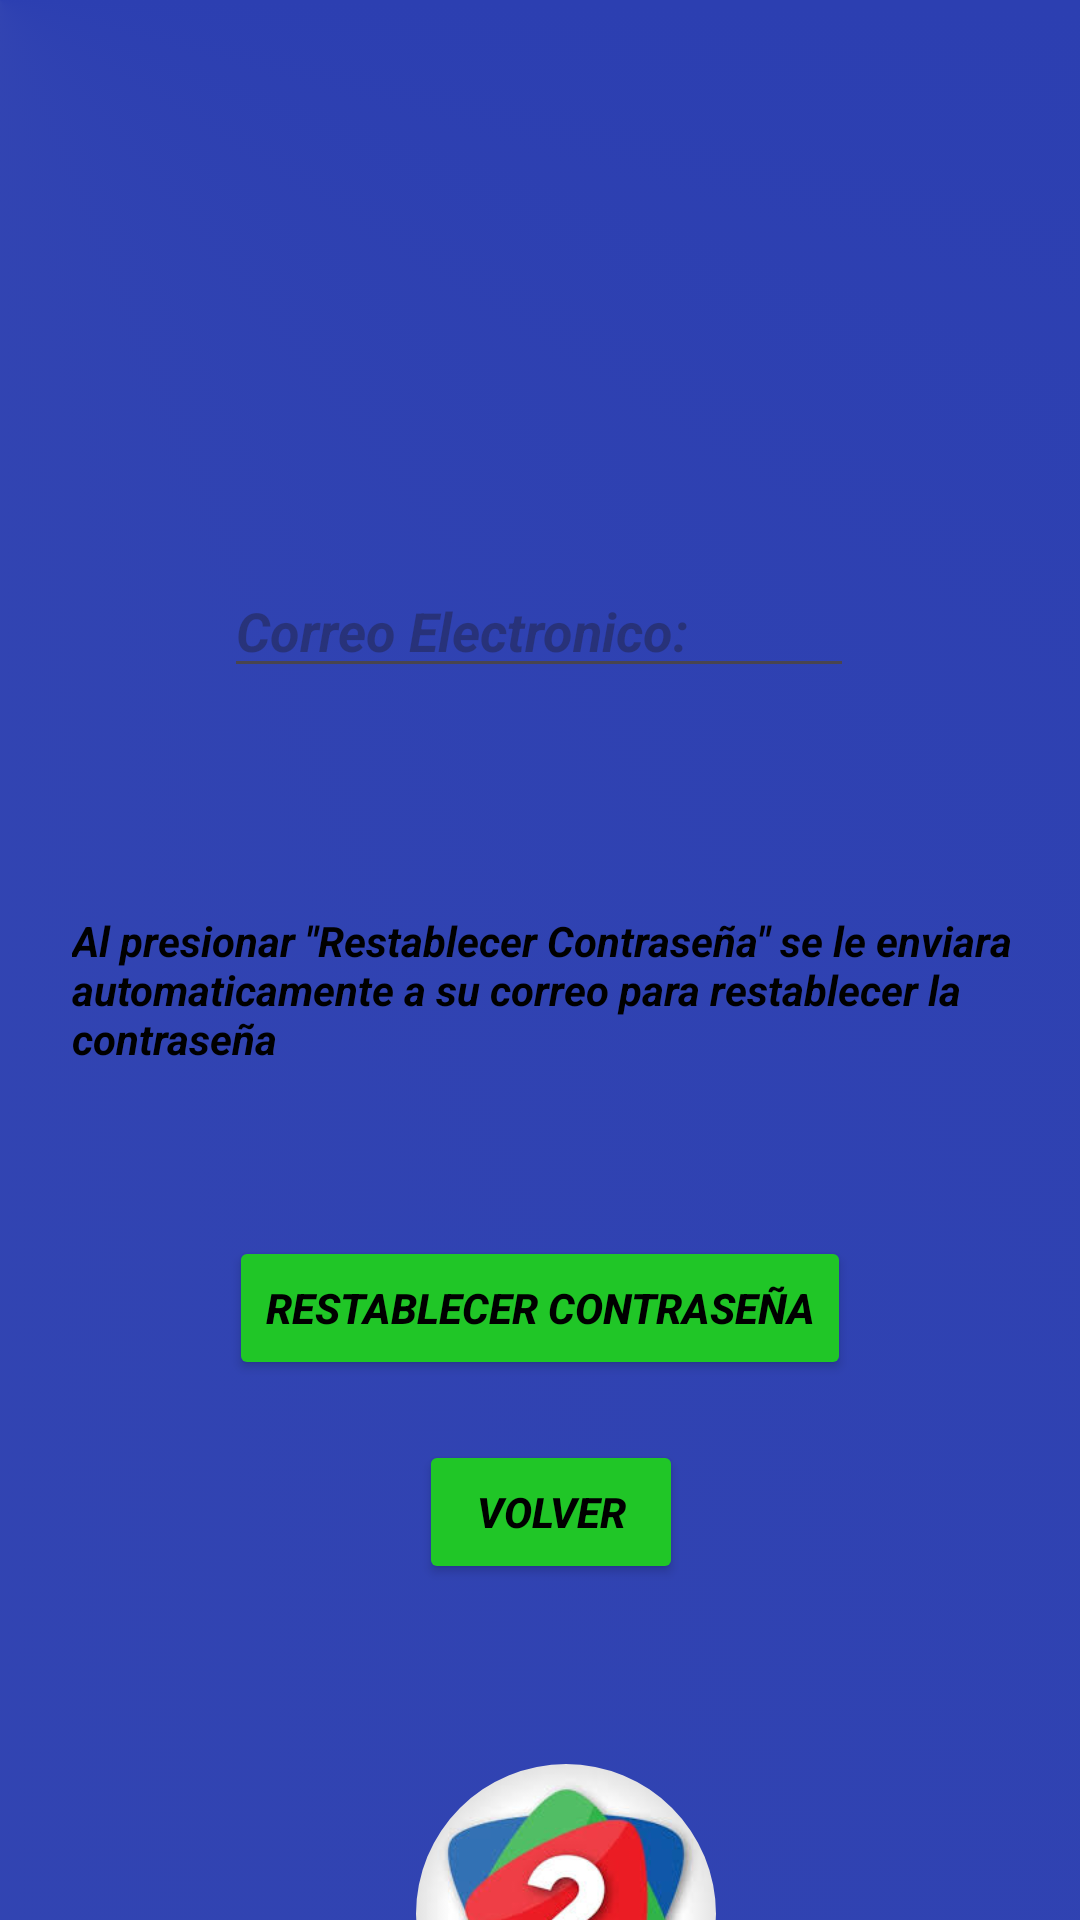

The Android layout XML behind this screen, and the referenced resources:
<!-- AndroidManifest.xml: application theme Theme.CableAudio -->
<!-- res/layout/activity_olvido_contra.xml -->
<?xml version="1.0" encoding="utf-8"?>
<androidx.constraintlayout.widget.ConstraintLayout xmlns:android="http://schemas.android.com/apk/res/android"
    xmlns:app="http://schemas.android.com/apk/res-auto"
    xmlns:tools="http://schemas.android.com/tools"
    android:id="@+id/main"
    android:layout_width="match_parent"
    android:layout_height="match_parent"
    tools:context=".olvido_contra"
    android:background="@drawable/fondo_azul">

    <ImageView
        android:id="@+id/imageView5"
        android:layout_width="90dp"
        android:layout_height="90dp"
        android:layout_marginTop="60dp"
        android:layout_marginEnd="64dp"
        app:layout_constraintEnd_toEndOf="parent"
        app:layout_constraintTop_toTopOf="parent"
        app:srcCompat="@drawable/lla" />

    <TextView
        android:id="@+id/mensaje_mo"
        android:layout_width="wrap_content"
        android:layout_height="wrap_content"
        android:layout_marginStart="24dp"
        android:layout_marginTop="304dp"
        android:text="Al presionar &quot;Restablecer Contraseña&quot; se le enviara automaticamente a su correo para restablecer la contraseña"
        android:textColor="@color/black"
        android:textStyle="bold|italic"
        app:layout_constraintStart_toStartOf="parent"
        app:layout_constraintTop_toTopOf="parent" />

    <Button
        android:id="@+id/restablecer_contra"
        android:layout_width="wrap_content"
        android:layout_height="wrap_content"
        android:layout_marginTop="412dp"
        android:backgroundTint="#20C627"
        android:text="Restablecer Contraseña"
        android:textColor="@color/black"
        android:textStyle="bold|italic"
        app:layout_constraintEnd_toEndOf="parent"
        app:layout_constraintStart_toStartOf="parent"
        app:layout_constraintTop_toTopOf="parent" />

    <Button
        android:id="@+id/volver_rr"
        android:layout_width="wrap_content"
        android:layout_height="wrap_content"
        android:layout_marginTop="480dp"
        android:backgroundTint="#20C627"
        android:onClick="volve"
        android:text="Volver"
        android:textColor="@color/black"
        android:textStyle="bold|italic"
        app:layout_constraintEnd_toEndOf="parent"
        app:layout_constraintHorizontal_bias="0.513"
        app:layout_constraintStart_toStartOf="parent"
        app:layout_constraintTop_toTopOf="parent" />

    <com.google.android.material.imageview.ShapeableImageView
        android:id="@+id/imageView6"
        android:layout_width="100dp"
        android:layout_height="100dp"
        android:layout_marginTop="588dp"
        app:layout_constraintEnd_toEndOf="parent"
        app:layout_constraintHorizontal_bias="0.533"
        app:layout_constraintStart_toStartOf="parent"
        app:layout_constraintTop_toTopOf="parent"
        app:shapeAppearance="@style/radius"
        app:srcCompat="@drawable/cableapp" />

    <EditText
        android:id="@+id/correo_elec"
        android:layout_width="wrap_content"
        android:layout_height="wrap_content"
        android:layout_marginTop="188dp"
        android:ems="10"
        android:hint="Correo Electronico:"
        android:textColor="@color/black"
        android:textStyle="bold|italic"
        android:inputType="text"
        app:layout_constraintEnd_toEndOf="parent"
        app:layout_constraintHorizontal_bias="0.497"
        app:layout_constraintStart_toStartOf="parent"
        app:layout_constraintTop_toTopOf="parent" />

    <ImageView
        android:id="@+id/imageView4"
        android:layout_width="102dp"
        android:layout_height="97dp"
        android:layout_marginTop="60dp"
        app:layout_constraintEnd_toEndOf="parent"
        app:layout_constraintHorizontal_bias="0.207"
        app:layout_constraintStart_toStartOf="parent"
        app:layout_constraintTop_toTopOf="parent"
        app:srcCompat="@drawable/cra" />
</androidx.constraintlayout.widget.ConstraintLayout>
<!-- resources referenced by this layout -->
<resources>
  <color name="black">#FF000000</color>
  <!-- drawable cableapp: jpg bitmap (drawable, 12676 bytes) -->
  <!-- drawable fondo_azul (drawable) -->
  <?xml version="1.0" encoding="utf-8"?>
  <selector xmlns:android="http://schemas.android.com/apk/res/android">
      <item>
  
          <shape android:shape="rectangle">
  
              <gradient
                  android:startColor="#2C3FB1"
                  android:centerColor="@color/Dos"
                  android:type="sweep"
                  android:centerX="0.0"
                  android:centerY="0.0"/>
  
          </shape>
  
      </item>
  </selector>
  <style name="radius">
          <item name="cornerSizeTopRight">50dp</item>
          <item name="cornerSizeTopLeft">50dp</item>
          <item name="cornerSizeBottomLeft">50dp</item>
          <item name="cornerSizeBottomRight">50dp</item>
      </style>
  <style name="Theme.CableAudio" parent="Base.Theme.CableAudio" />
  <color name="Dos">#3749B3</color>
  <style name="Base.Theme.CableAudio" parent="Theme.Material3.DayNight.NoActionBar">
          
          
      </style>
</resources>
